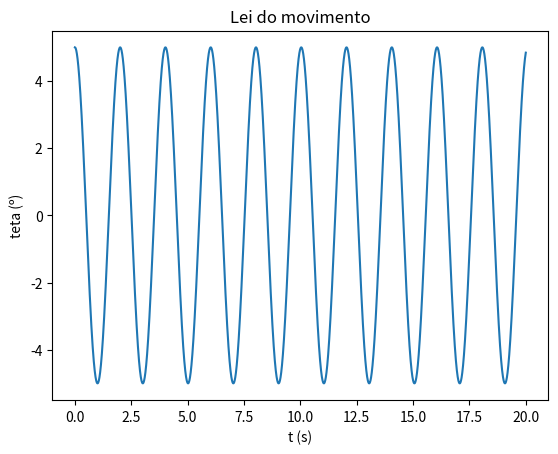

Reproduce this figure in Python.
import matplotlib.pyplot as plt
import numpy as np

m = 1
k = 1
g=9.8

L = 1

t0 = 0
tf =20
dt = 0.0001

angulo = np.radians(5)

n = int((tf-t0)/dt)
t = np.linspace(t0,tf,n)

teta = np.empty(n)
w = np.empty(n)
a = np.empty(n)

teta[0] = angulo
w[0] = 0

a[0] = -g/L * np.sin(teta[0])

for i in range(n-1):   
    a[i+1] = -g/L * np.sin(teta[i])
    w[i+1] = w[i] +a[i+1]*dt 
    teta[i+1] = teta[i] +w[i+1]*dt
    
arrayMaximos = []
temposMax = []

for i in range(n-1):
    if (teta[i-1]<teta[i]>teta[i+1] and i>0 ): 
        arrayMaximos.append(teta[i])
        temposMax.append(t[i])
        
periodos = []

for i in range(len(temposMax)-1):
    periodos.append(temposMax[i+1] - temposMax[i])


periodoMedia = sum(periodos)/len(periodos)

print("O periodo médio é {:.3f} s".format(periodoMedia))
    
plt.plot(t, np.degrees(teta))
plt.xlabel("t (s)")
plt.ylabel("teta (º)")
plt.title("Lei do movimento")
plt.show()